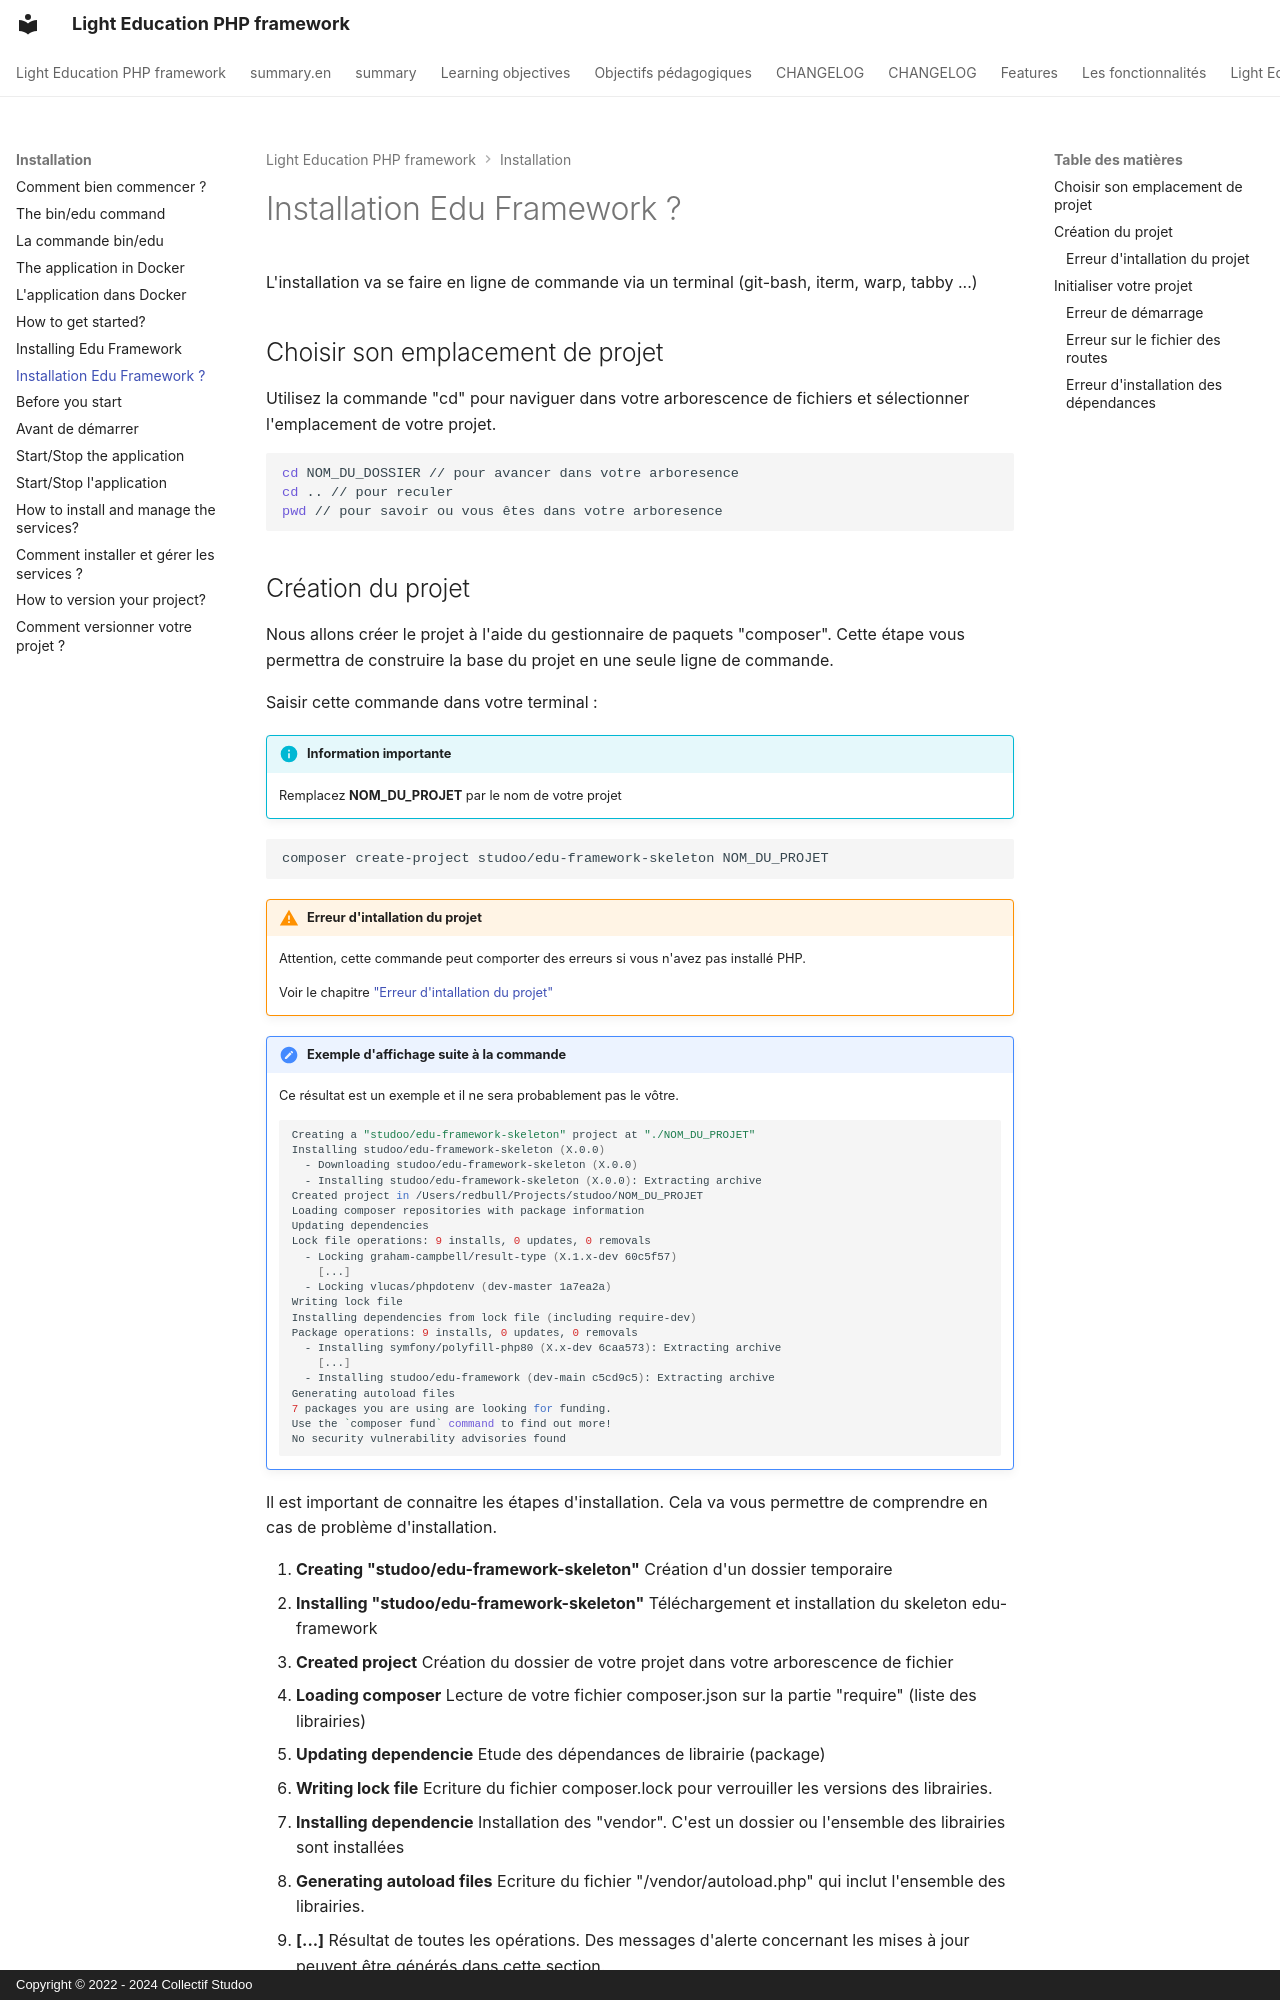

repository: studoo-app/edu-framework · page: installation/installation/index.html · generator: mkdocs · copyright: Copyright © 2022 - 2024 Collectif Studoo

# Installation Edu Framework ?

L'installation va se faire en ligne de commande via un terminal (git-bash, iterm, warp, tabby ...)

## Choisir son emplacement de projet
Utilisez la commande "cd" pour naviguer dans votre arborescence de fichiers et sélectionner l'emplacement de votre projet.

```Bash
cd NOM_DU_DOSSIER // pour avancer dans votre arboresence
cd .. // pour reculer
pwd // pour savoir ou vous êtes dans votre arboresence
```
